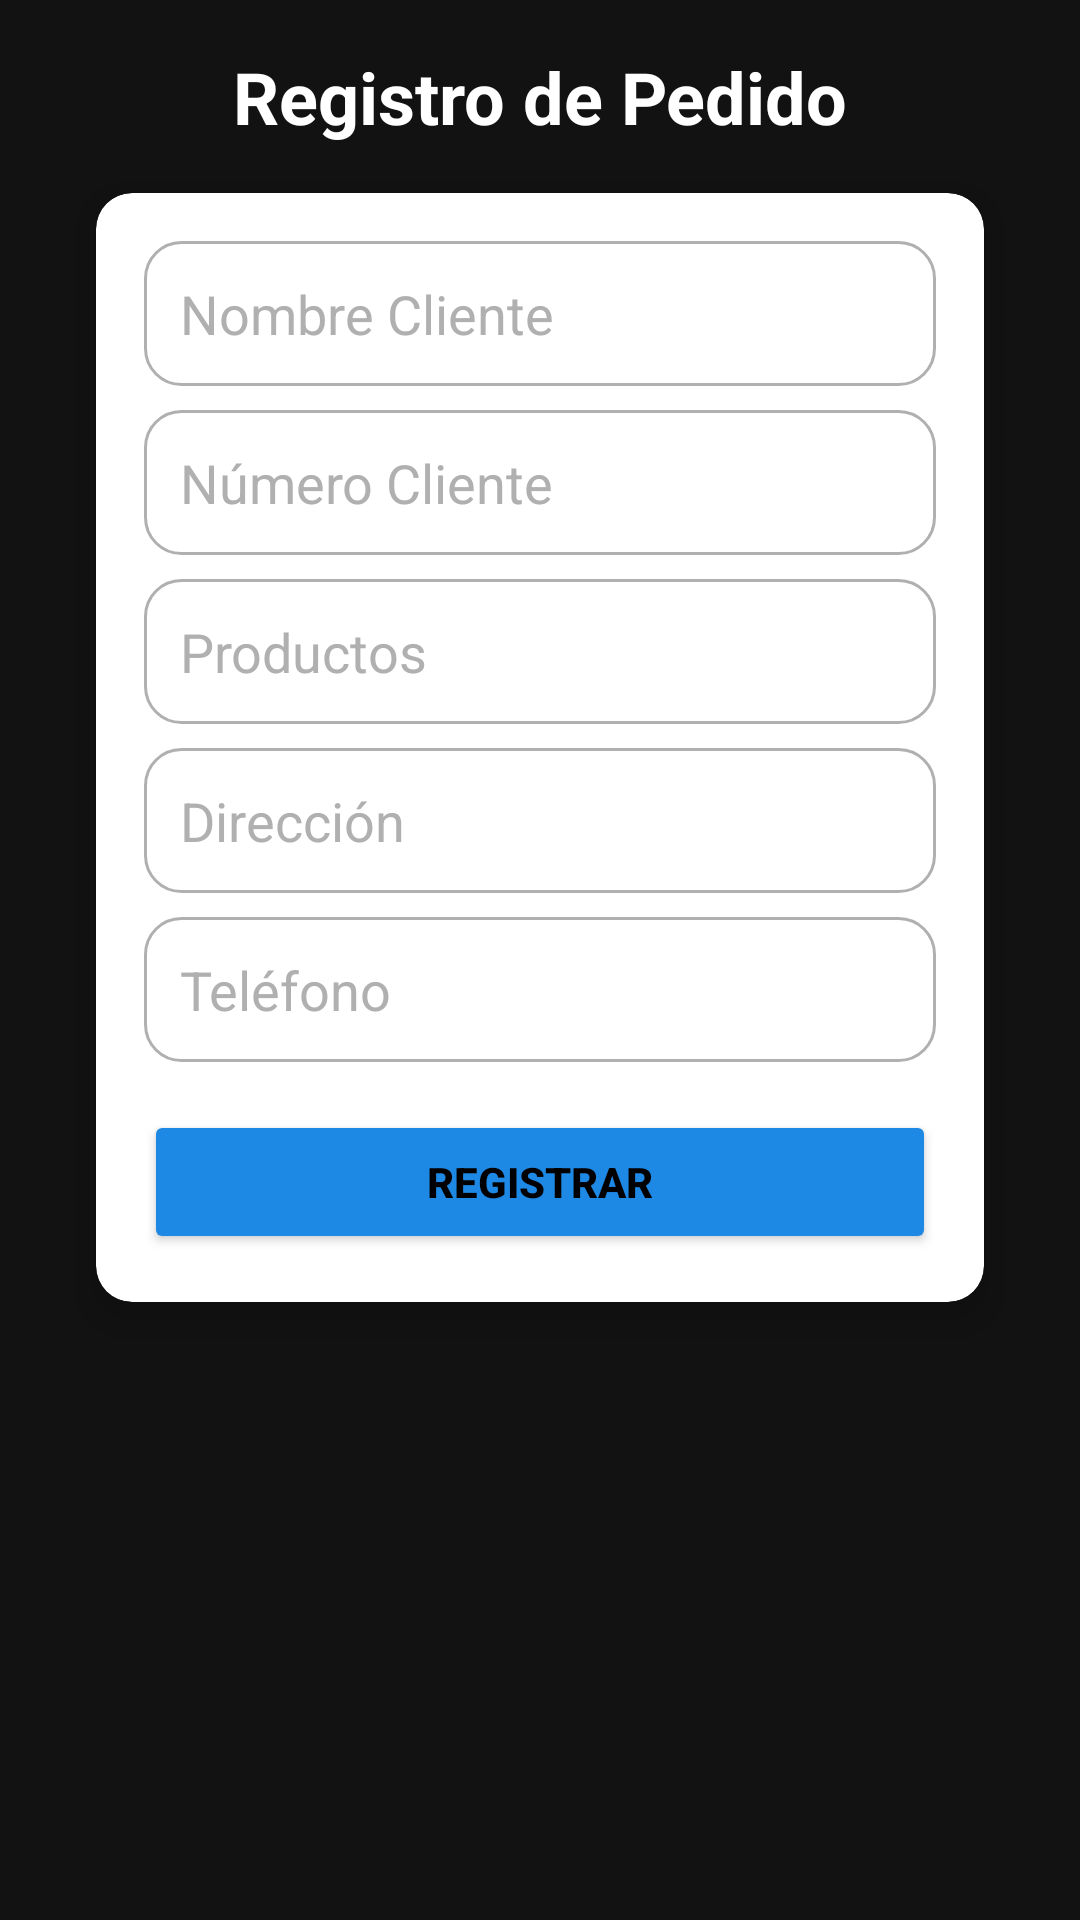

This screen was rendered from an Android layout file. Write that file and the resources it references.
<!-- AndroidManifest.xml: application theme Theme.LabCalificado02 -->
<!-- res/layout/activity_ejercicio02.xml -->
<?xml version="1.0" encoding="utf-8"?>
<androidx.constraintlayout.widget.ConstraintLayout
    xmlns:android="http://schemas.android.com/apk/res/android"
    xmlns:app="http://schemas.android.com/apk/res-auto"
    android:layout_width="match_parent"
    android:layout_height="match_parent"
    android:background="#121212"
    android:padding="16dp">

    <TextView
        android:id="@+id/tvTitulo"
        android:layout_width="wrap_content"
        android:layout_height="wrap_content"
        android:text="Registro de Pedido"
        android:textSize="24sp"
        android:textColor="#FFFFFF"
        android:textStyle="bold"
        app:layout_constraintTop_toTopOf="parent"
        app:layout_constraintStart_toStartOf="parent"
        app:layout_constraintEnd_toEndOf="parent"
        android:layout_marginBottom="16dp" />

    <androidx.cardview.widget.CardView
        android:layout_width="0dp"
        android:layout_height="wrap_content"
        android:layout_margin="16dp"
        app:cardCornerRadius="12dp"
        app:cardElevation="8dp"
        app:layout_constraintTop_toBottomOf="@id/tvTitulo"
        app:layout_constraintStart_toStartOf="parent"
        app:layout_constraintEnd_toEndOf="parent">

        <LinearLayout
            android:layout_width="match_parent"
            android:layout_height="wrap_content"
            android:orientation="vertical"
            android:padding="16dp">

            <EditText
                android:id="@+id/etNombre"
                android:layout_width="match_parent"
                android:layout_height="wrap_content"
                android:hint="Nombre Cliente"
                android:background="@drawable/rounded_edittext"
                android:padding="12dp"
                android:textColor="#000000"
                android:textColorHint="#B0B0B0"
                android:inputType="textPersonName" />

            <EditText
                android:id="@+id/etNumeroCliente"
                android:layout_width="match_parent"
                android:layout_height="wrap_content"
                android:hint="Número Cliente"
                android:background="@drawable/rounded_edittext"
                android:padding="12dp"
                android:textColor="#000000"
                android:textColorHint="#B0B0B0"
                android:inputType="phone"
                android:layout_marginTop="8dp" />

            <EditText
                android:id="@+id/etProductos"
                android:layout_width="match_parent"
                android:layout_height="wrap_content"
                android:hint="Productos"
                android:background="@drawable/rounded_edittext"
                android:padding="12dp"
                android:textColor="#000000"
                android:textColorHint="#B0B0B0"
                android:inputType="text"
                android:layout_marginTop="8dp" />

            <EditText
                android:id="@+id/etDireccion"
                android:layout_width="match_parent"
                android:layout_height="wrap_content"
                android:hint="Dirección"
                android:background="@drawable/rounded_edittext"
                android:padding="12dp"
                android:textColor="#000000"
                android:textColorHint="#B0B0B0"
                android:inputType="textPostalAddress"
                android:layout_marginTop="8dp" />

            <EditText
                android:id="@+id/etTelefono"
                android:layout_width="match_parent"
                android:layout_height="wrap_content"
                android:hint="Teléfono"
                android:background="@drawable/rounded_edittext"
                android:padding="12dp"
                android:textColor="#000000"
                android:textColorHint="#B0B0B0"
                android:inputType="phone"
                android:layout_marginTop="8dp" />

            <Button
                android:id="@+id/btnRegistrar"
                android:layout_width="match_parent"
                android:layout_height="wrap_content"
                android:text="Registrar"
                android:backgroundTint="#1E88E5"
                android:textColor="#000000"
                android:textStyle="bold"
                android:layout_marginTop="16dp" />
        </LinearLayout>
    </androidx.cardview.widget.CardView>
</androidx.constraintlayout.widget.ConstraintLayout>
<!-- resources referenced by this layout -->
<resources>
  <!-- drawable rounded_edittext (drawable) -->
  <?xml version="1.0" encoding="utf-8"?>
  <shape xmlns:android="http://schemas.android.com/apk/res/android">
      <solid android:color="#1AFFFFFF" />
      <corners android:radius="12dp" />
      <stroke android:width="1dp" android:color="#B0B0B0" />
  </shape>
  <style name="Theme.LabCalificado02" parent="Base.Theme.LabCalificado02" />
  <style name="Base.Theme.LabCalificado02" parent="Theme.Material3.DayNight.NoActionBar">
          
          
      </style>
</resources>
